Image classification data set "processed2" (StanvenNg/DSI15_CAPSTONE_PROJ on GitHub). Class labels (2): industrial style, Scandinavian style.

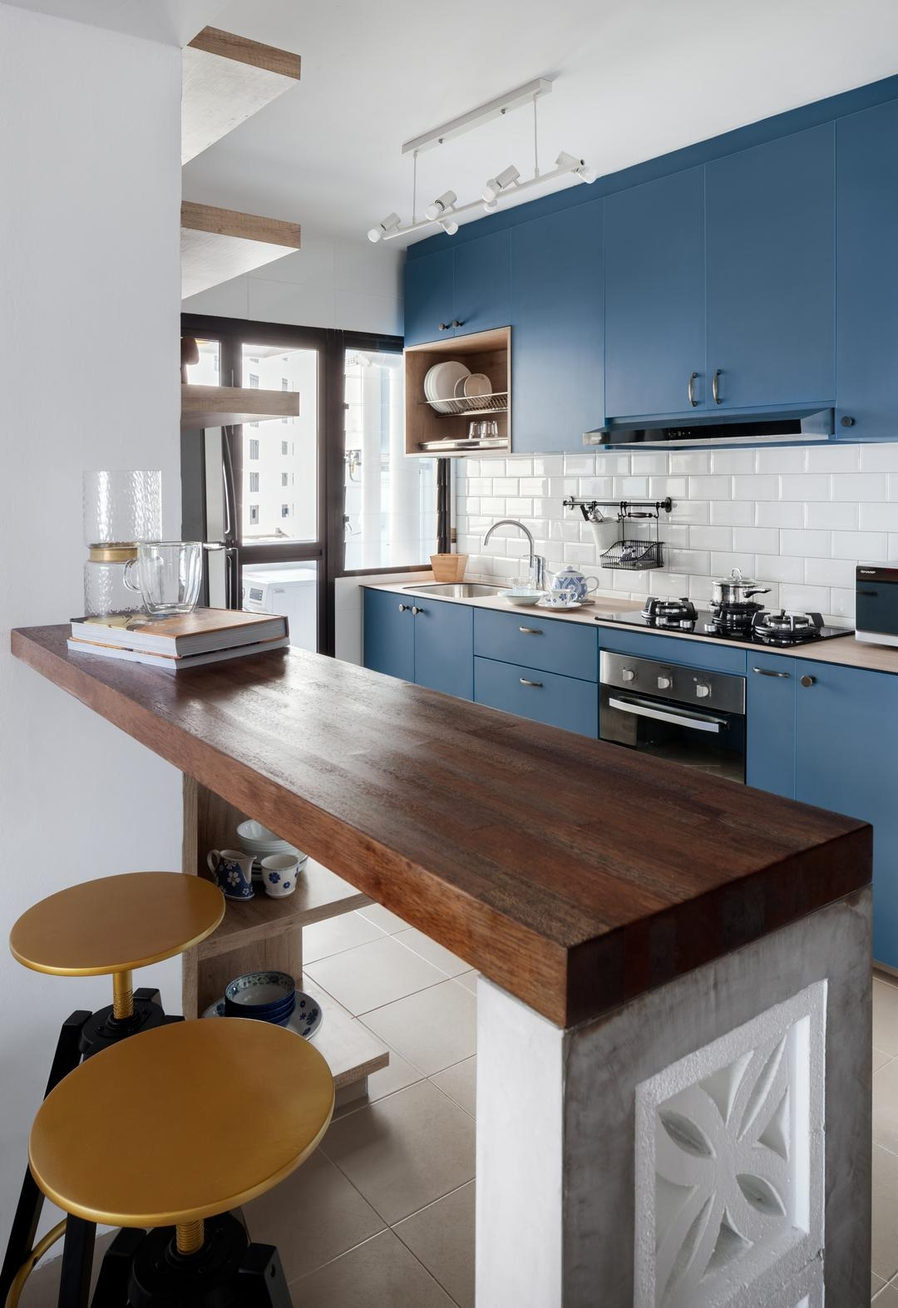
Label: industrial style

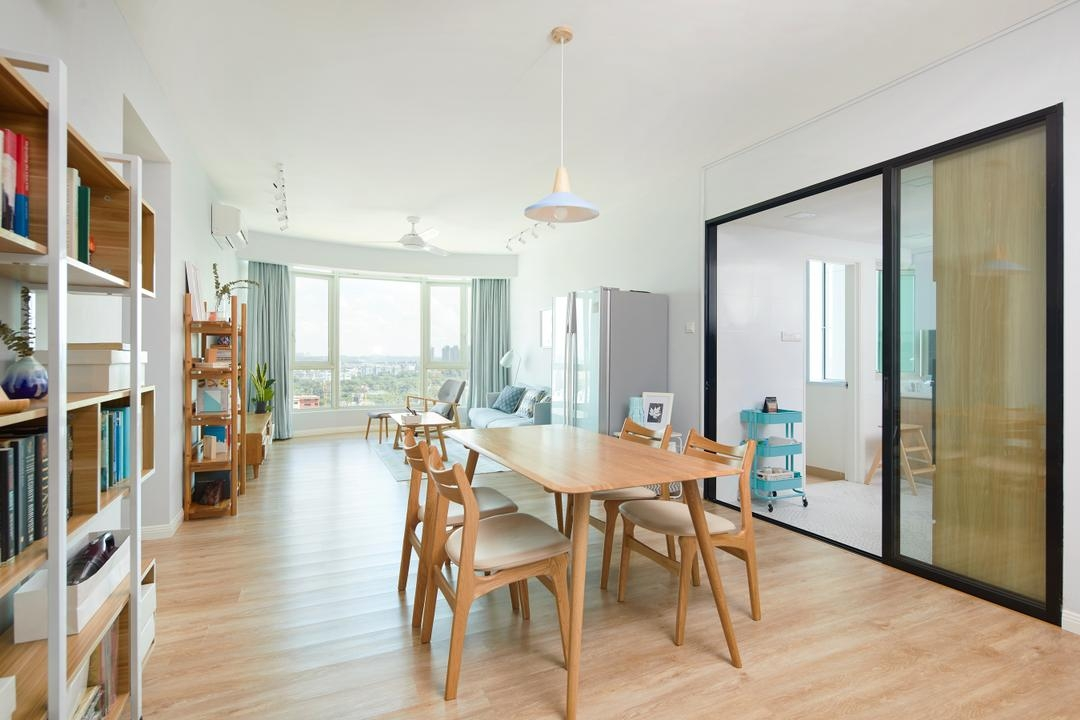
Label: Scandinavian style

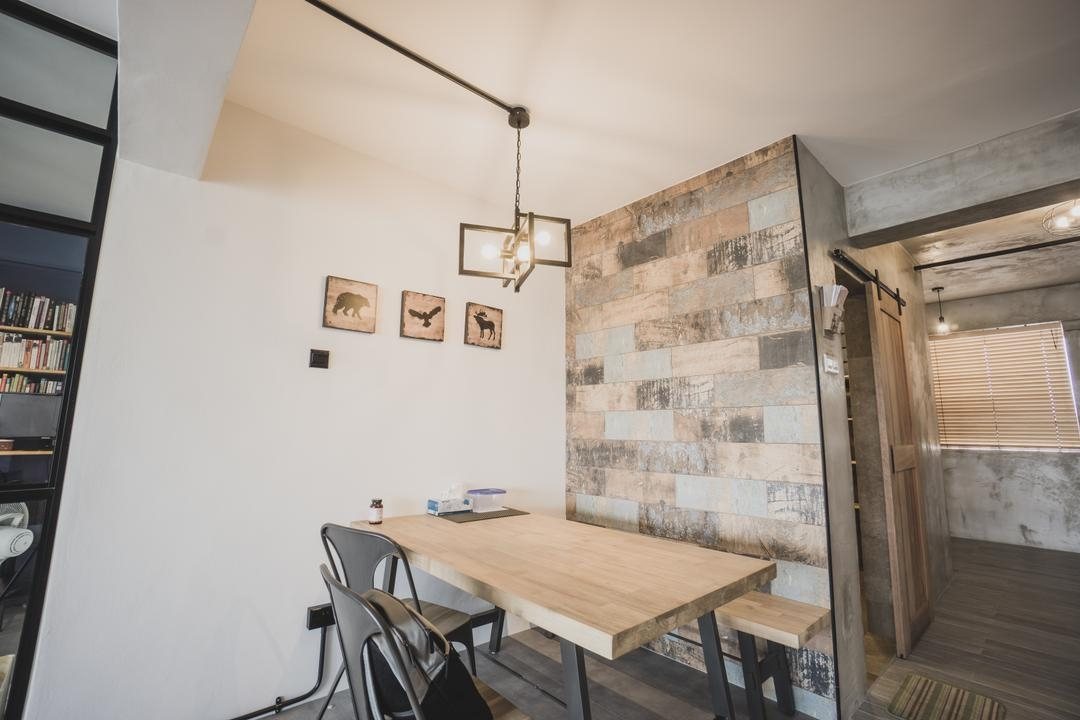
Label: Scandinavian style

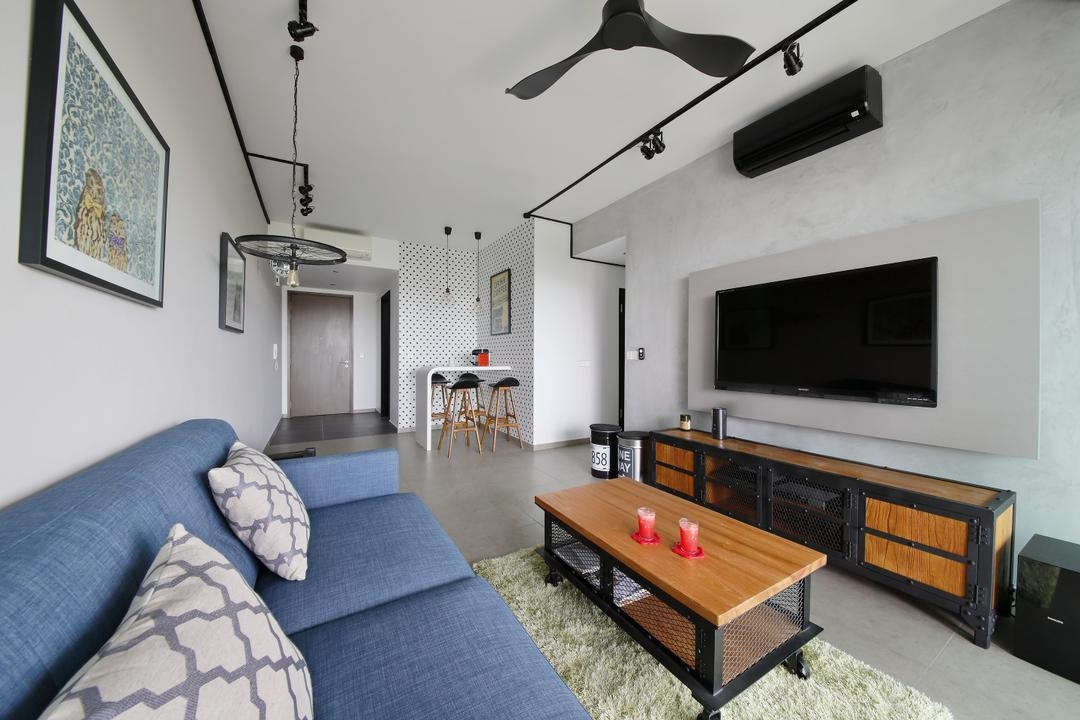
Label: industrial style

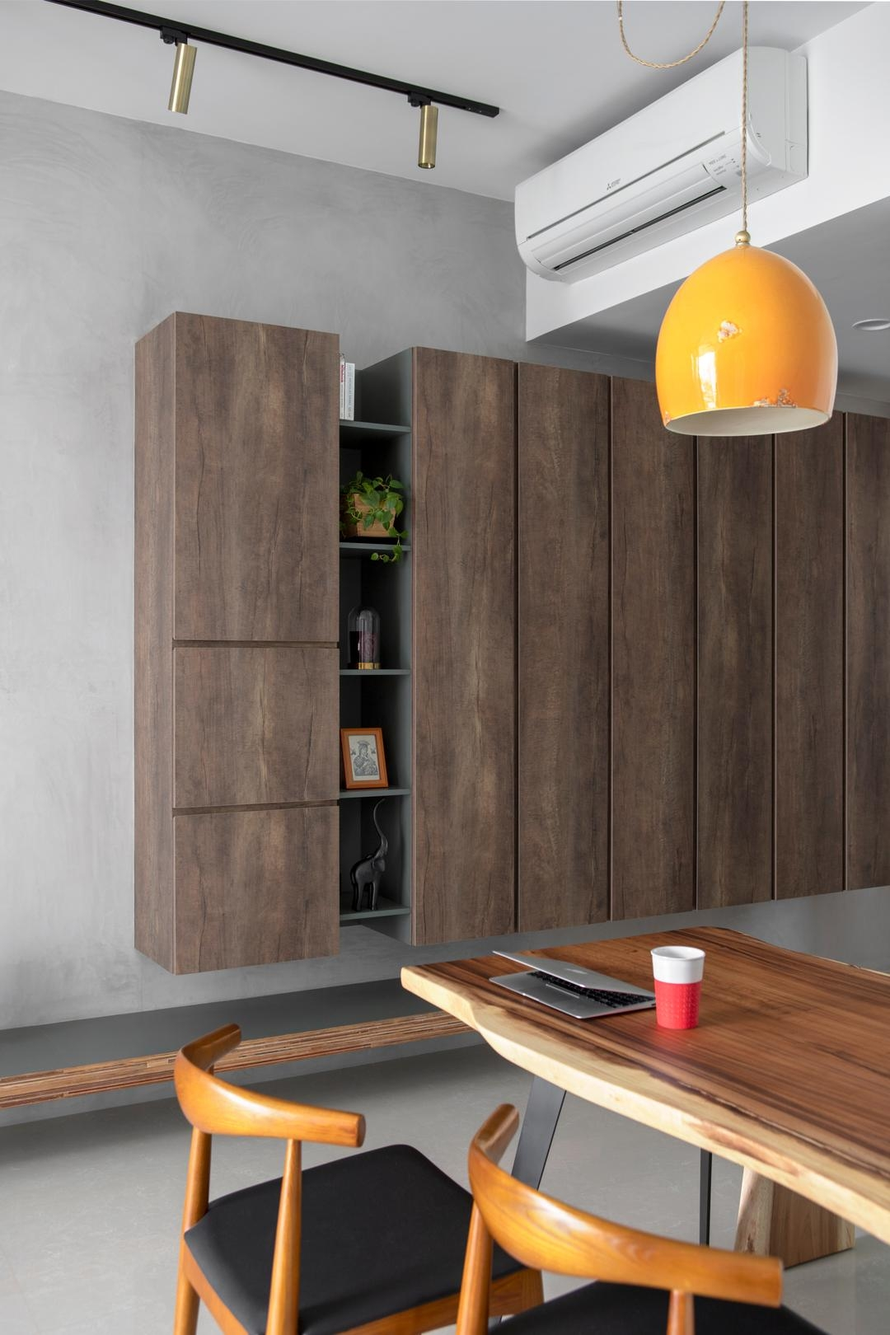
Label: industrial style

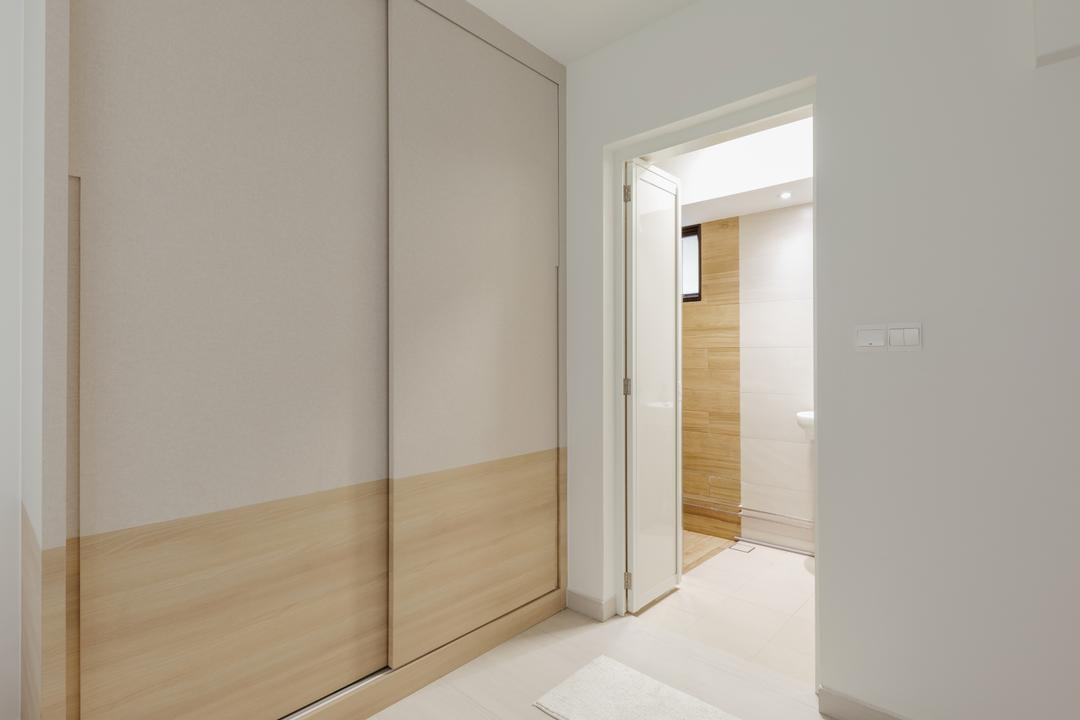
Label: Scandinavian style
